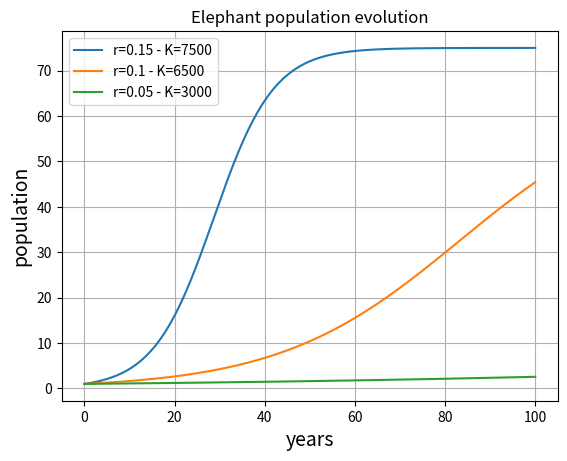

The matplotlib source for this figure:
#!/usr/bin/env python3
# -*- coding: utf-8 -*-
"""
Created on Sat Feb 26 19:40:46 2022

@author: reveillo
"""

# librairie
import numpy as np
import matplotlib.pyplot as plt

# definition de fonction

# ecrire ici  vos fonctions

def CroissanceElephant(time,N0=100,r=0.15,K=7500):
    popElephants  = []
    for t in time:
        pop = K/(N0+np.exp(-r*t)*(K-N0))
        popElephants.append(pop)    
    #    
    return popElephants

def PlotFonction(x,y,numfigure,xlabel='',ylabel='',titre='',nomcourbe='',nomfichier=''):
    #
    plt.figure(numfigure)
    plt.grid(True) 
    #
    if nomcourbe: # plot with label
        plt.plot(x,y,label=nomcourbe)
    else:     # plot without label
        plt.plot(x,y)
    #
    if xlabel:
        plt.xlabel(xlabel,fontsize=14)
    #
    if ylabel:
        plt.ylabel(ylabel,fontsize=14)
    #
    if nomcourbe:
        plt.legend(loc='best')
    #
    if titre:
        plt.title(titre)
    #
    if nomfichier:
        plt.savefig(nomfichier)


# programme principal
if __name__ == "__main__":
    
# ecrire ici  votre programme principal
# axe x
    time = np.linspace(0,100,500)
    pop  = CroissanceElephant(time)
    pop2 = CroissanceElephant(time,N0=100,r=0.05,K=6500)
    pop3 = CroissanceElephant(time,N0=100,r=0.01,K=3000)
    PlotFonction(time,pop,0,xlabel='years',ylabel='population',titre='Elephant population evolution',nomcourbe='r=0.15 - K=7500')
    PlotFonction(time,pop2,0,nomcourbe='r=0.1 - K=6500')
    PlotFonction(time,pop3,0,nomcourbe='r=0.05 - K=3000',nomfichier='elephants_niveau1.pdf')

# derniere ligne
    plt.show() #affichage ecran graphes
    
    
    
    
    